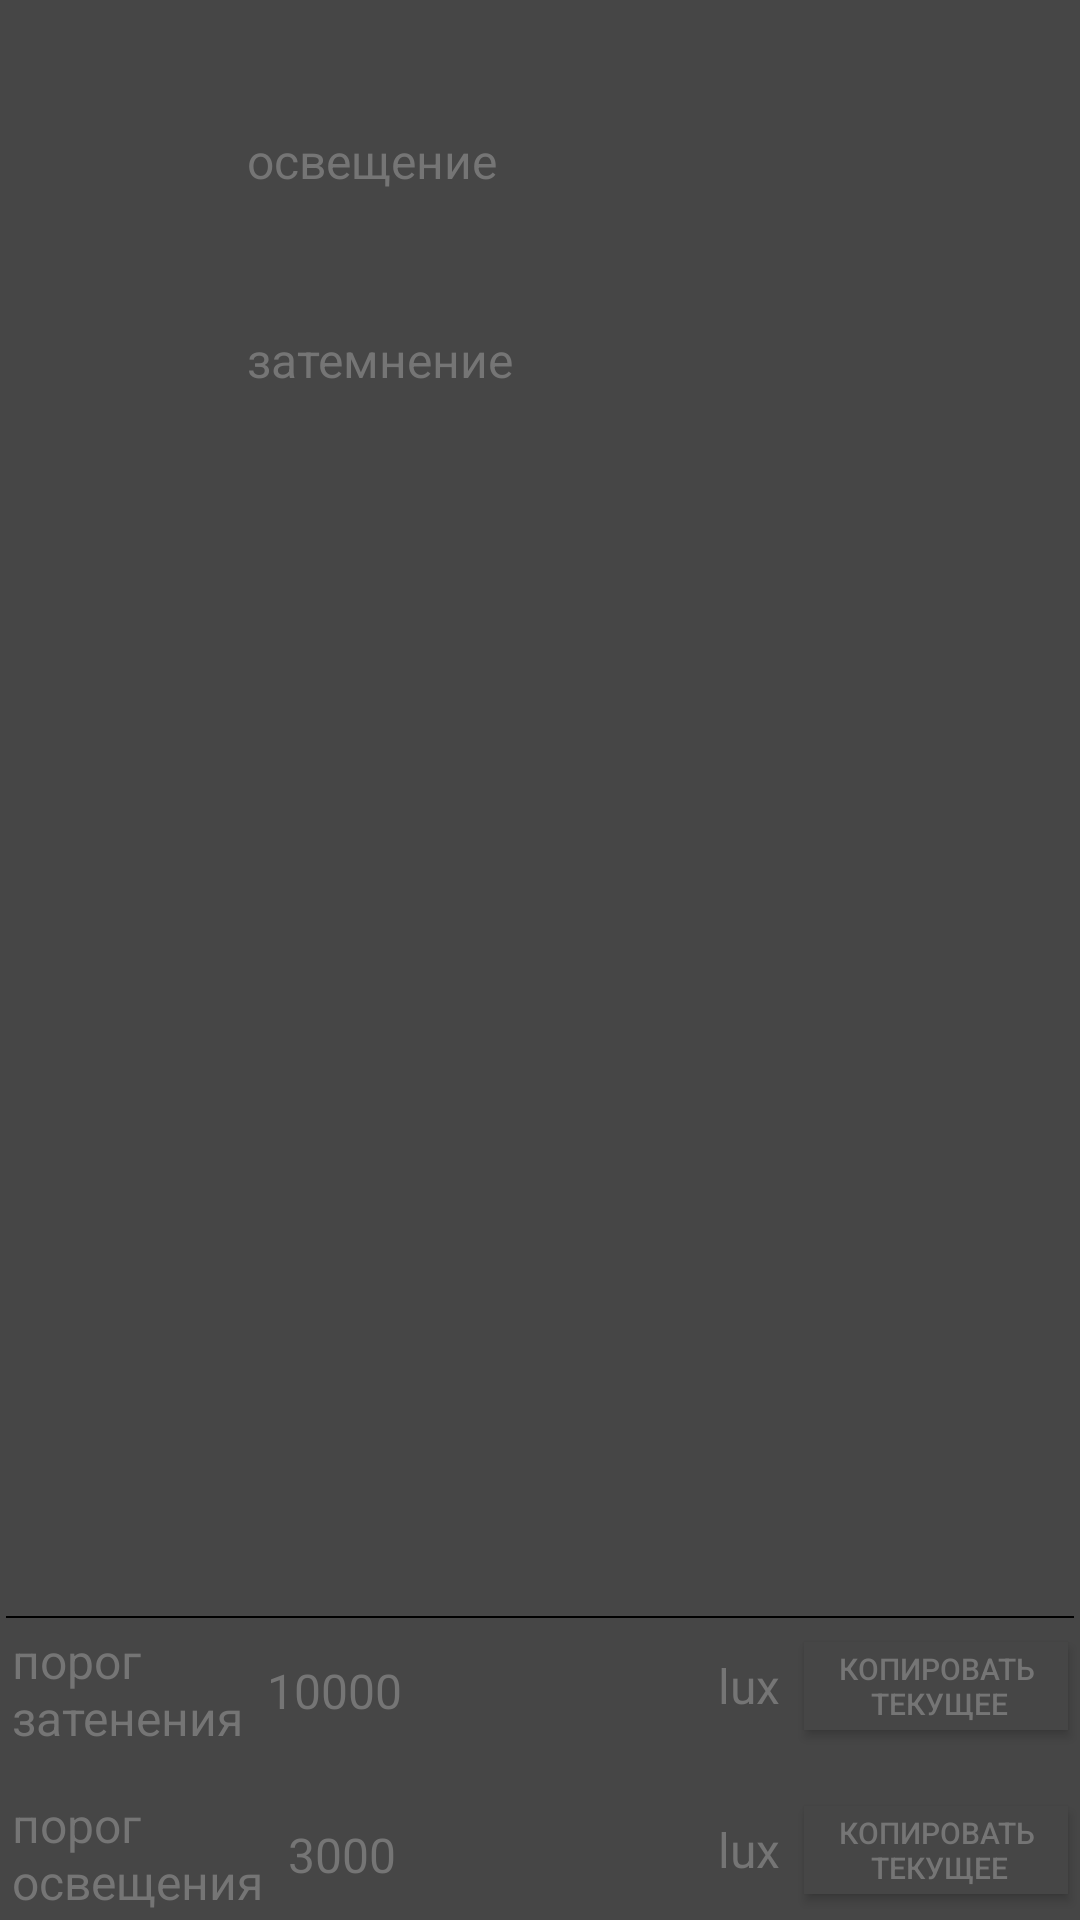

Here is an Android app screen rendered from its layout file. Give the layout XML and the strings, colors and styles it references.
<!-- AndroidManifest.xml: application theme Theme.Sensor -->
<!-- res/layout/light_level_fragment.xml -->
<?xml version="1.0" encoding="utf-8"?>
<androidx.constraintlayout.widget.ConstraintLayout
    xmlns:android="http://schemas.android.com/apk/res/android"
    xmlns:app="http://schemas.android.com/apk/res-auto"
    xmlns:tools="http://schemas.android.com/tools"
    android:layout_width="match_parent"
    android:layout_height="match_parent"
    tools:context=".LightLevelFragment"
    android:background="@color/colorAccent">


    <ImageView
        android:id="@+id/imageView"
        android:layout_width="match_parent"
        android:layout_height="0dp"
        android:layout_marginStart="80dp"
        android:layout_marginTop="16dp"
        android:layout_marginEnd="80dp"
        app:layout_constraintBottom_toTopOf="@+id/constraintLayout2"
        app:layout_constraintDimensionRatio="w,1:1"
        app:layout_constraintEnd_toEndOf="parent"
        app:layout_constraintStart_toStartOf="parent"
        app:layout_constraintTop_toBottomOf="@+id/blackout" />

    <TextView
        android:id="@+id/progress_light_text"
        android:layout_width="wrap_content"
        android:layout_height="wrap_content"
        android:layout_marginTop="16dp"
        android:theme="@style/MyTextTheme"
        app:layout_constraintStart_toStartOf="@+id/imageView"
        app:layout_constraintTop_toBottomOf="@+id/imageView" />

    <androidx.constraintlayout.widget.ConstraintLayout
        android:id="@+id/constraintLayout2"
        android:layout_width="match_parent"
        android:layout_height="wrap_content"
        app:layout_constraintBottom_toBottomOf="parent"
        app:layout_constraintEnd_toEndOf="parent"
        app:layout_constraintStart_toStartOf="parent">

        <View
            android:id="@+id/line"
            android:layout_width="0dp"
            android:layout_height="0.7dp"
            android:layout_marginStart="2dp"
            android:layout_marginEnd="2dp"
            android:background="@color/colorPrimaryDark"
            app:layout_constraintEnd_toEndOf="parent"
            app:layout_constraintStart_toStartOf="parent"
            app:layout_constraintTop_toTopOf="parent" />

        <androidx.constraintlayout.widget.ConstraintLayout
            android:id="@+id/constraintLayout"
            android:layout_width="0dp"
            android:layout_height="wrap_content"
            app:layout_constraintBottom_toBottomOf="parent"
            app:layout_constraintEnd_toEndOf="parent"
            app:layout_constraintStart_toStartOf="parent">

            <Button
                android:textColor="@color/gray"
                android:theme="@style/MyButtonTheme"
                android:id="@+id/save_cur_light_min_button"
                android:layout_width="wrap_content"
                android:layout_height="0dp"
                android:background="@color/colorAccent"
                android:layout_marginTop="4dp"
                android:layout_marginEnd="4dp"
                android:layout_marginBottom="4dp"
                android:text="@string/save_current_light"
                app:layout_constraintBottom_toBottomOf="parent"
                app:layout_constraintDimensionRatio="h,3:1"
                app:layout_constraintEnd_toEndOf="parent"
                app:layout_constraintTop_toTopOf="parent" />

            <TextView
                android:theme="@style/MyTextTheme"
                android:id="@+id/min_light_text"
                android:layout_width="wrap_content"
                android:layout_height="0dp"
                android:layout_marginStart="4dp"
                android:layout_marginTop="4dp"
                android:layout_marginBottom="4dp"
                android:text="@string/lighting_threshold"
                app:layout_constraintBottom_toBottomOf="parent"
                app:layout_constraintStart_toStartOf="parent"
                app:layout_constraintTop_toTopOf="parent" />

            <EditText
                android:backgroundTint="@android:color/transparent"
                android:theme="@style/MyTextTheme"
                android:id="@+id/min_light_edit_text"
                android:layout_width="0dp"
                android:layout_height="wrap_content"
                android:layout_marginStart="4dp"
                android:layout_marginTop="4dp"
                android:layout_marginBottom="4dp"
                android:inputType="number"
                android:maxLength="9"
                android:textColor="@color/gray"
                android:text="3000"
                app:layout_constraintBottom_toBottomOf="parent"
                app:layout_constraintEnd_toStartOf="@+id/lux_min"
                app:layout_constraintStart_toEndOf="@+id/min_light_text"
                app:layout_constraintTop_toTopOf="parent" />

            <TextView
                android:id="@+id/lux_min"
                android:layout_width="wrap_content"
                android:layout_height="0dp"
                android:layout_marginTop="4dp"
                android:layout_marginEnd="8dp"
                android:layout_marginBottom="4dp"
                android:gravity="center"
                android:text="@string/lux"
                android:theme="@style/MyTextTheme"
                app:layout_constraintBottom_toBottomOf="parent"
                app:layout_constraintEnd_toStartOf="@+id/save_cur_light_min_button"
                app:layout_constraintTop_toTopOf="parent" />

        </androidx.constraintlayout.widget.ConstraintLayout>

        <androidx.constraintlayout.widget.ConstraintLayout
            android:layout_width="match_parent"
            android:layout_height="wrap_content"
            android:layout_marginBottom="8dp"
            app:layout_constraintBottom_toTopOf="@+id/constraintLayout"
            app:layout_constraintEnd_toEndOf="parent"
            app:layout_constraintHorizontal_bias="0.0"
            app:layout_constraintStart_toEndOf="@id/line">

            <Button
                android:textColor="@color/gray"
                android:theme="@style/MyButtonTheme"
                android:id="@+id/save_cur_light_max_button"
                android:layout_width="wrap_content"
                android:layout_height="0dp"
                android:background="@color/colorAccent"
                android:layout_marginTop="4dp"
                android:layout_marginEnd="4dp"
                android:layout_marginBottom="4dp"
                android:text="@string/save_current_light"
                app:layout_constraintBottom_toBottomOf="parent"
                app:layout_constraintDimensionRatio="h,3:1"
                app:layout_constraintEnd_toEndOf="parent"
                app:layout_constraintTop_toTopOf="parent" />

            <TextView
                android:theme="@style/MyTextTheme"
                android:id="@+id/max_light_text"
                android:layout_width="wrap_content"
                android:layout_height="0dp"
                android:layout_marginStart="4dp"
                android:layout_marginTop="4dp"
                android:layout_marginBottom="4dp"
                android:text="@string/shading_threshold"
                app:layout_constraintBottom_toBottomOf="parent"
                app:layout_constraintStart_toStartOf="parent"
                app:layout_constraintTop_toTopOf="parent" />

            <EditText
                android:id="@+id/max_light_edit_text"
                android:layout_width="0dp"
                android:layout_height="wrap_content"
                android:layout_marginStart="4dp"
                android:layout_marginTop="4dp"
                android:layout_marginBottom="4dp"
                android:backgroundTint="@android:color/transparent"
                android:inputType="number"
                android:maxLength="9"
                android:textColor="@color/gray"
                android:text="10000"
                android:theme="@style/MyTextTheme"
                app:layout_constraintBottom_toBottomOf="parent"
                app:layout_constraintEnd_toStartOf="@+id/lux_max"
                app:layout_constraintStart_toEndOf="@+id/max_light_text"
                app:layout_constraintTop_toTopOf="parent" />

            <TextView
                android:id="@+id/lux_max"
                android:layout_width="wrap_content"
                android:layout_height="0dp"
                android:layout_marginTop="4dp"
                android:layout_marginEnd="8dp"
                android:layout_marginBottom="4dp"
                android:gravity="center"
                android:text="@string/lux"
                android:theme="@style/MyTextTheme"
                app:layout_constraintBottom_toBottomOf="parent"
                app:layout_constraintEnd_toStartOf="@+id/save_cur_light_max_button"
                app:layout_constraintTop_toTopOf="parent" />


        </androidx.constraintlayout.widget.ConstraintLayout>


    </androidx.constraintlayout.widget.ConstraintLayout>

    <ImageView
        android:id="@+id/imageView2"
        android:layout_width="50dp"
        android:layout_height="52dp"
        android:layout_marginStart="8dp"
        android:src="@drawable/plant"
        app:layout_constraintBottom_toBottomOf="@+id/imageView"
        app:layout_constraintStart_toStartOf="@+id/imageView" />

    <ImageView
        android:id="@+id/imageView3"
        android:layout_width="50dp"
        android:layout_height="52dp"
        android:layout_marginEnd="32dp"
        android:src="@drawable/plant"
        app:layout_constraintBottom_toBottomOf="@+id/imageView"
        app:layout_constraintEnd_toEndOf="@+id/imageView" />

    <View
        android:id="@+id/lighting"
        android:layout_width="10mm"
        android:layout_height="10mm"
        android:layout_marginStart="8dp"
        android:layout_marginTop="8dp"
        app:layout_constraintStart_toStartOf="parent"
        app:layout_constraintTop_toTopOf="parent" />

    <View
        android:id="@+id/blackout"
        android:layout_width="10mm"
        android:layout_height="10mm"
        android:layout_marginStart="8dp"
        android:layout_marginTop="8dp"
        app:layout_constraintStart_toStartOf="parent"
        app:layout_constraintTop_toBottomOf="@+id/lighting" />

    <TextView
        android:theme="@style/MyTextTheme"
        android:id="@+id/textView"
        android:layout_width="wrap_content"
        android:layout_height="wrap_content"
        android:layout_marginStart="16dp"
        android:layout_marginBottom="2dp"
        android:text="@string/lighting"
        app:layout_constraintBottom_toBottomOf="@+id/lighting"
        app:layout_constraintStart_toEndOf="@+id/lighting" />

    <TextView
        android:theme="@style/MyTextTheme"
        android:id="@+id/textView2"
        android:layout_width="wrap_content"
        android:layout_height="wrap_content"
        android:layout_marginStart="16dp"
        android:layout_marginBottom="2dp"
        android:text="@string/blackout"
        app:layout_constraintBottom_toBottomOf="@+id/blackout"
        app:layout_constraintStart_toEndOf="@+id/blackout" />
</androidx.constraintlayout.widget.ConstraintLayout>
<!-- resources referenced by this layout -->
<resources>
  <color name="colorAccent">#464646</color>
  <color name="colorPrimaryDark">#000000</color>
  <color name="gray">#757575</color>
  <string name="blackout">затемнение</string>
  <string name="lighting">освещение</string>
  <string name="lighting_threshold">"порог\nосвещения"</string>
  <string name="lux">lux</string>
  <string name="save_current_light">"копировать\n текущее"</string>
  <string name="shading_threshold">"порог\nзатенения"</string>
  <style name="MyButtonTheme">
          <item name="android:paddingLeft">2sp</item>
          <item name="android:paddingRight">2sp</item>
          <item name="android:paddingTop">2sp</item>
          <item name="android:paddingBottom">2sp</item>
          <item name="android:textSize">10sp</item>
      </style>
  <style name="MyTextTheme">
          <item name="android:textSize">16sp</item>
          <item name="android:textColor">@color/gray</item>
      </style>
  <style name="Theme.Sensor" parent="Theme.AppCompat.Light.DarkActionBar">
          <item name="colorPrimary">@color/colorPrimary</item>
          <item name="colorPrimaryDark">@color/colorPrimaryDark</item>
          <item name="colorAccent">@color/colorAccent</item>
      </style>
  <color name="colorPrimary">#212121</color>
</resources>
